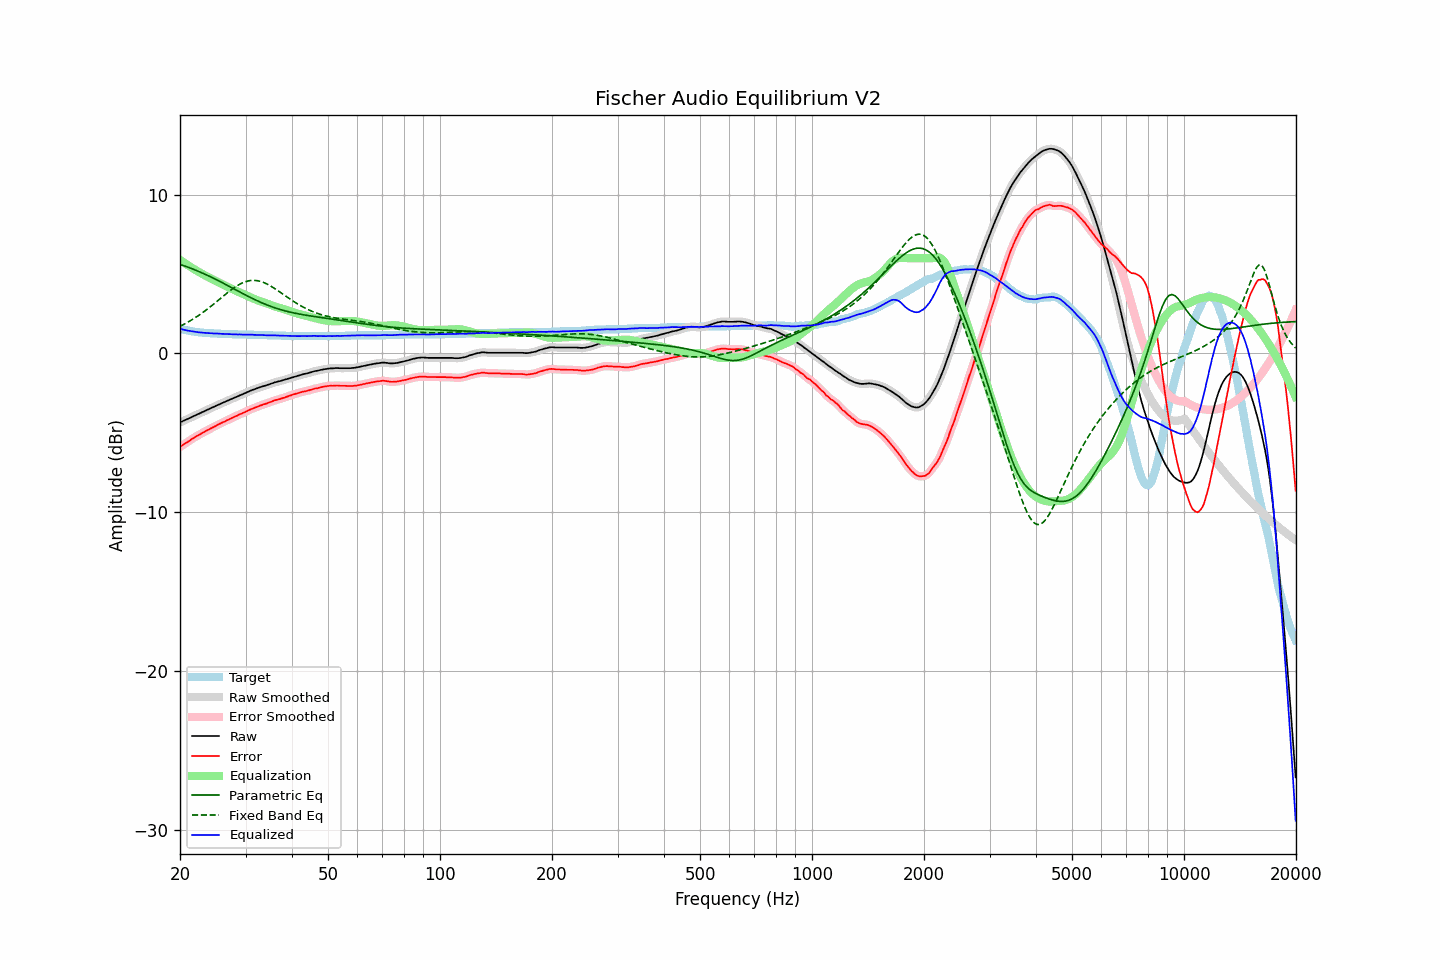

The file beside this chart, header and first rows:
frequency, raw, error, smoothed, error_smoothed, equalization, parametric_eq, fixed_band_eq, equalized_raw, equalized_smoothed, target
20.00, -4.34, -5.89, -4.34, -5.89, 5.89, 5.61, 1.71, 1.55, 1.55, 1.55
20.20, -4.30, -5.82, -4.30, -5.82, 5.82, 5.58, 1.76, 1.52, 1.53, 1.52
20.40, -4.25, -5.75, -4.25, -5.75, 5.75, 5.54, 1.81, 1.50, 1.50, 1.50
20.61, -4.21, -5.69, -4.21, -5.69, 5.69, 5.51, 1.86, 1.48, 1.48, 1.48
20.81, -4.16, -5.62, -4.16, -5.62, 5.62, 5.47, 1.92, 1.46, 1.46, 1.46
21.02, -4.12, -5.56, -4.12, -5.56, 5.55, 5.43, 1.98, 1.43, 1.44, 1.44
21.23, -4.07, -5.49, -4.07, -5.49, 5.49, 5.39, 2.03, 1.42, 1.42, 1.42
21.44, -4.02, -5.42, -4.02, -5.42, 5.42, 5.36, 2.09, 1.40, 1.40, 1.40
21.66, -3.97, -5.35, -3.97, -5.36, 5.36, 5.32, 2.16, 1.39, 1.39, 1.38
21.87, -3.93, -5.30, -3.92, -5.29, 5.30, 5.28, 2.22, 1.37, 1.37, 1.37
22.09, -3.88, -5.23, -3.88, -5.23, 5.23, 5.23, 2.28, 1.36, 1.36, 1.35
22.31, -3.83, -5.17, -3.83, -5.17, 5.17, 5.19, 2.35, 1.35, 1.34, 1.34
22.54, -3.79, -5.12, -3.78, -5.11, 5.12, 5.15, 2.42, 1.33, 1.33, 1.33
22.76, -3.74, -5.06, -3.74, -5.06, 5.06, 5.10, 2.49, 1.32, 1.32, 1.32
22.99, -3.69, -5.00, -3.69, -5.00, 5.00, 5.06, 2.56, 1.31, 1.31, 1.31
23.22, -3.65, -4.95, -3.64, -4.95, 4.95, 5.01, 2.64, 1.30, 1.30, 1.30
23.45, -3.60, -4.89, -3.60, -4.89, 4.89, 4.97, 2.71, 1.29, 1.29, 1.29
23.69, -3.55, -4.83, -3.55, -4.84, 4.84, 4.92, 2.79, 1.29, 1.28, 1.28
23.92, -3.51, -4.79, -3.50, -4.78, 4.78, 4.87, 2.87, 1.28, 1.28, 1.28
24.16, -3.46, -4.73, -3.46, -4.73, 4.73, 4.83, 2.95, 1.27, 1.27, 1.27
24.40, -3.41, -4.68, -3.41, -4.68, 4.68, 4.78, 3.03, 1.27, 1.27, 1.27
24.65, -3.37, -4.63, -3.36, -4.63, 4.63, 4.73, 3.11, 1.26, 1.26, 1.26
24.89, -3.32, -4.58, -3.32, -4.58, 4.57, 4.68, 3.19, 1.26, 1.26, 1.26
25.14, -3.27, -4.52, -3.27, -4.52, 4.52, 4.63, 3.28, 1.25, 1.25, 1.25
25.39, -3.23, -4.47, -3.23, -4.47, 4.47, 4.57, 3.36, 1.24, 1.25, 1.24
25.65, -3.18, -4.42, -3.18, -4.42, 4.42, 4.52, 3.45, 1.24, 1.24, 1.24
25.91, -3.14, -4.37, -3.14, -4.37, 4.37, 4.47, 3.53, 1.23, 1.23, 1.23
26.16, -3.09, -4.32, -3.09, -4.32, 4.32, 4.42, 3.62, 1.23, 1.23, 1.23
26.43, -3.05, -4.28, -3.05, -4.28, 4.27, 4.36, 3.70, 1.22, 1.23, 1.23
26.69, -3.00, -4.22, -3.00, -4.23, 4.22, 4.31, 3.78, 1.23, 1.22, 1.22
26.96, -2.96, -4.18, -2.96, -4.18, 4.18, 4.26, 3.86, 1.22, 1.22, 1.22
27.23, -2.91, -4.12, -2.91, -4.13, 4.13, 4.20, 3.94, 1.22, 1.22, 1.21
27.50, -2.87, -4.08, -2.87, -4.08, 4.08, 4.15, 4.02, 1.21, 1.21, 1.21
27.77, -2.83, -4.04, -2.82, -4.03, 4.03, 4.10, 4.09, 1.20, 1.21, 1.21
28.05, -2.78, -3.98, -2.78, -3.99, 3.99, 4.04, 4.16, 1.21, 1.20, 1.20
28.33, -2.74, -3.94, -2.74, -3.94, 3.94, 3.99, 4.23, 1.20, 1.20, 1.20
28.62, -2.70, -3.90, -2.69, -3.89, 3.89, 3.93, 4.29, 1.19, 1.20, 1.20
28.90, -2.65, -3.84, -2.65, -3.85, 3.85, 3.88, 4.35, 1.20, 1.19, 1.19
29.19, -2.61, -3.80, -2.61, -3.80, 3.80, 3.83, 4.40, 1.19, 1.19, 1.19
29.48, -2.57, -3.76, -2.57, -3.76, 3.76, 3.77, 4.45, 1.19, 1.19, 1.19
29.78, -2.52, -3.71, -2.52, -3.71, 3.71, 3.72, 4.49, 1.19, 1.19, 1.19
30.08, -2.48, -3.67, -2.48, -3.67, 3.66, 3.67, 4.53, 1.18, 1.18, 1.19
30.38, -2.43, -3.61, -2.43, -3.62, 3.62, 3.62, 4.56, 1.19, 1.18, 1.18
30.68, -2.39, -3.57, -2.39, -3.57, 3.57, 3.57, 4.58, 1.18, 1.19, 1.18
30.99, -2.34, -3.52, -2.34, -3.52, 3.53, 3.51, 4.59, 1.19, 1.18, 1.18
31.30, -2.30, -3.48, -2.30, -3.48, 3.48, 3.46, 4.60, 1.18, 1.18, 1.18
31.61, -2.27, -3.44, -2.26, -3.44, 3.44, 3.42, 4.60, 1.17, 1.18, 1.17
31.93, -2.23, -3.40, -2.23, -3.40, 3.40, 3.37, 4.60, 1.17, 1.17, 1.17
32.24, -2.19, -3.36, -2.19, -3.36, 3.36, 3.32, 4.59, 1.17, 1.17, 1.17
32.57, -2.16, -3.32, -2.16, -3.32, 3.32, 3.27, 4.56, 1.16, 1.17, 1.16
32.89, -2.12, -3.28, -2.12, -3.28, 3.29, 3.23, 4.54, 1.17, 1.16, 1.16
33.22, -2.09, -3.25, -2.09, -3.25, 3.25, 3.18, 4.51, 1.16, 1.16, 1.16
33.55, -2.06, -3.21, -2.06, -3.21, 3.21, 3.14, 4.47, 1.15, 1.15, 1.15
33.89, -2.03, -3.18, -2.03, -3.18, 3.18, 3.10, 4.43, 1.15, 1.15, 1.15
34.23, -2.00, -3.15, -2.00, -3.14, 3.14, 3.06, 4.38, 1.14, 1.14, 1.15
34.57, -1.96, -3.10, -1.96, -3.11, 3.10, 3.02, 4.33, 1.14, 1.14, 1.14
34.92, -1.93, -3.07, -1.93, -3.07, 3.07, 2.98, 4.27, 1.14, 1.14, 1.14
35.27, -1.89, -3.03, -1.89, -3.03, 3.03, 2.94, 4.21, 1.14, 1.14, 1.14
35.62, -1.86, -2.99, -1.86, -2.99, 3.00, 2.91, 4.15, 1.14, 1.14, 1.13
35.97, -1.82, -2.95, -1.82, -2.96, 2.96, 2.87, 4.08, 1.14, 1.14, 1.13
... 635 more rows
